3-way image classification set "bali-3" from GitHub (realtechsupport/c-plus-r); label vocabulary: aroid, cacao, passiflora.

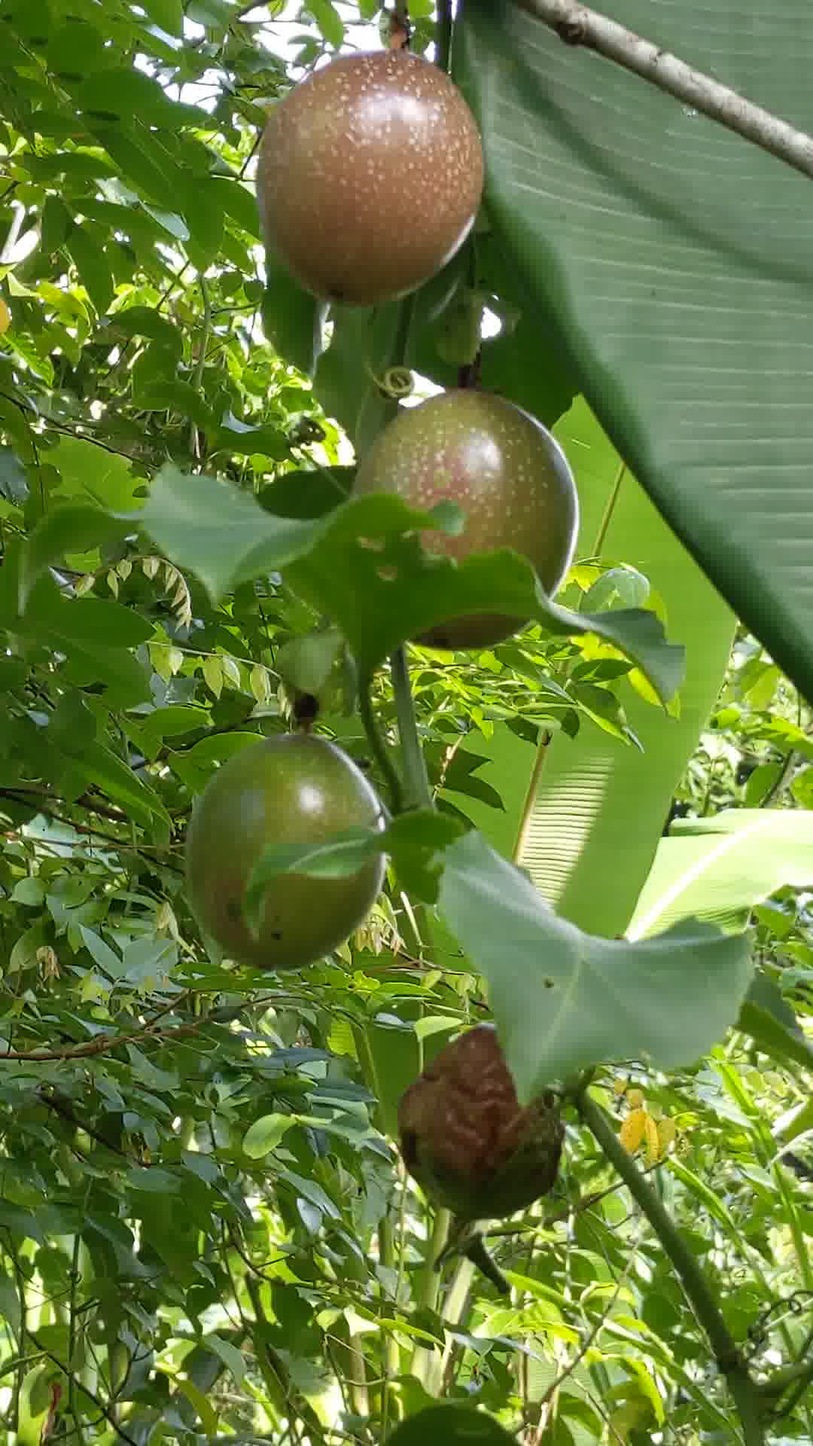
Label: passiflora

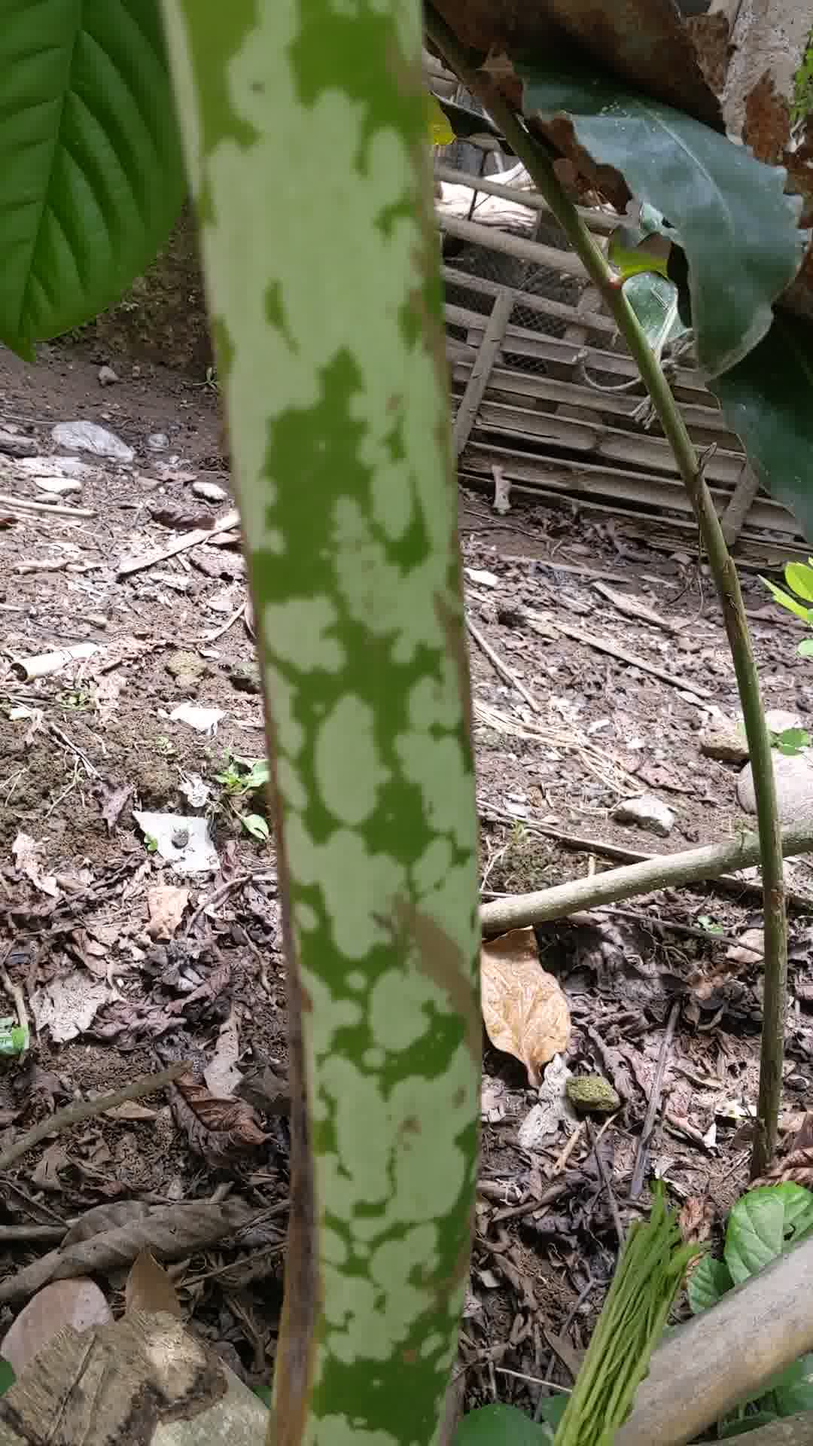
Label: aroid

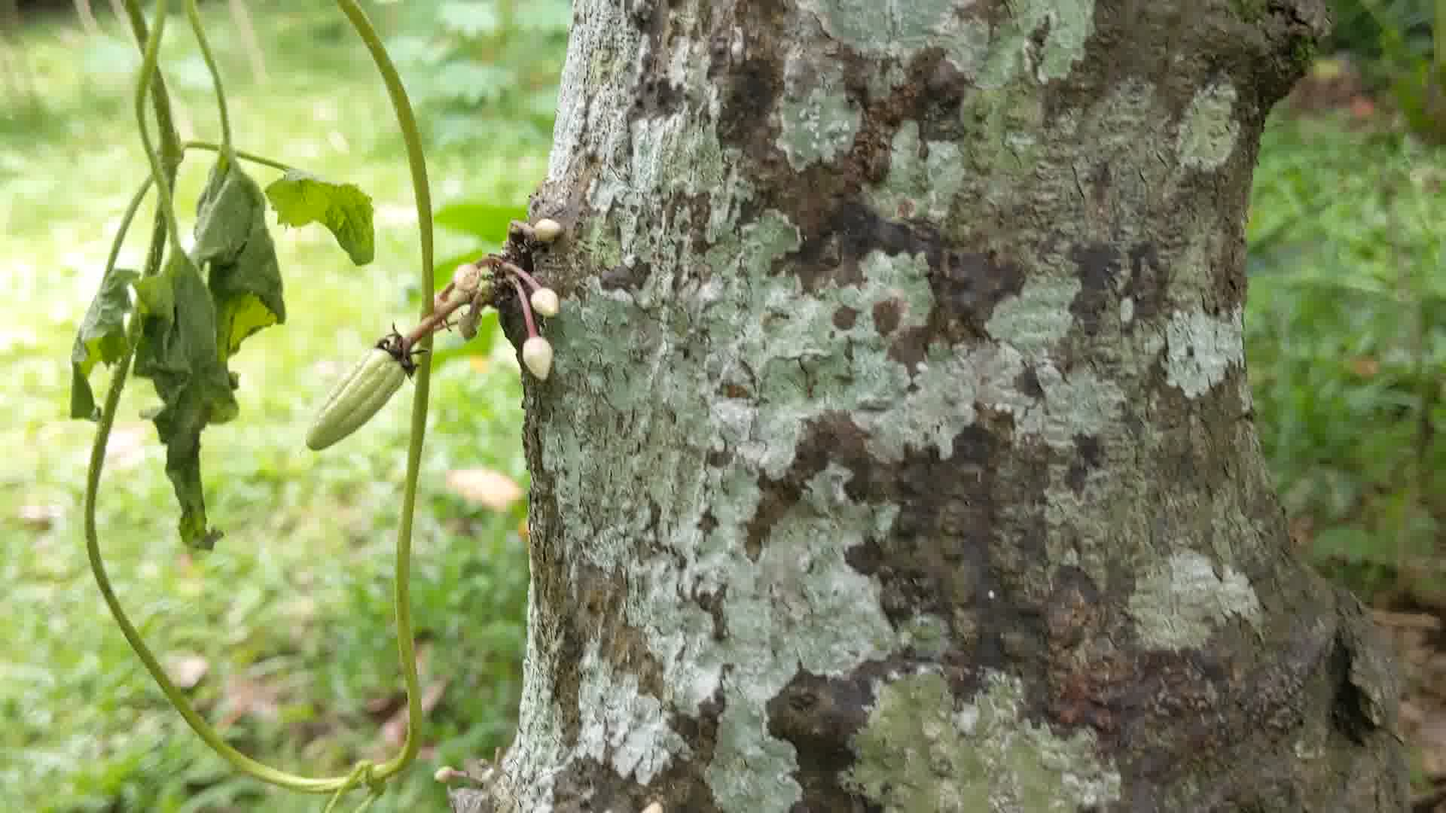
Label: cacao

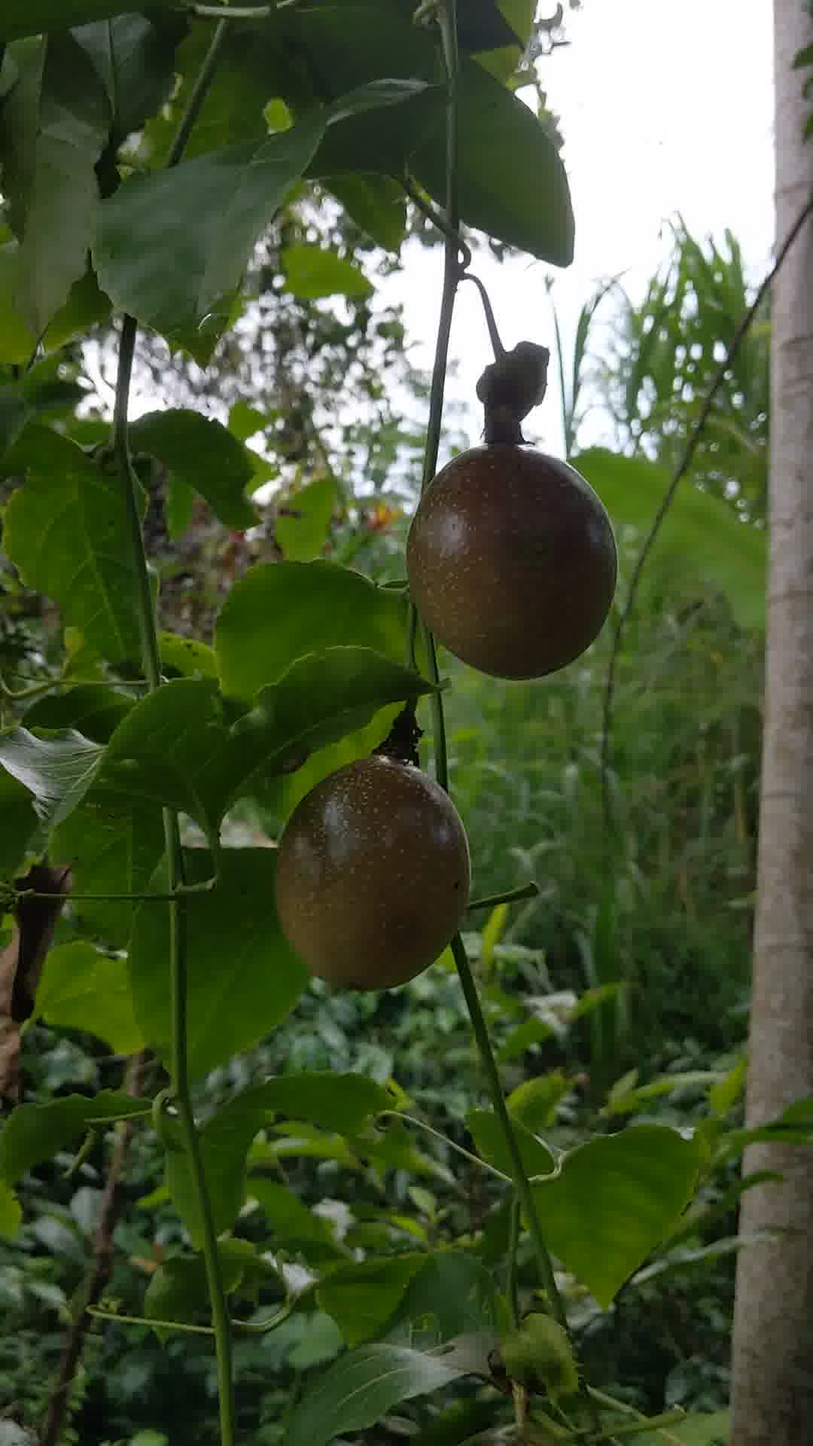
Label: passiflora

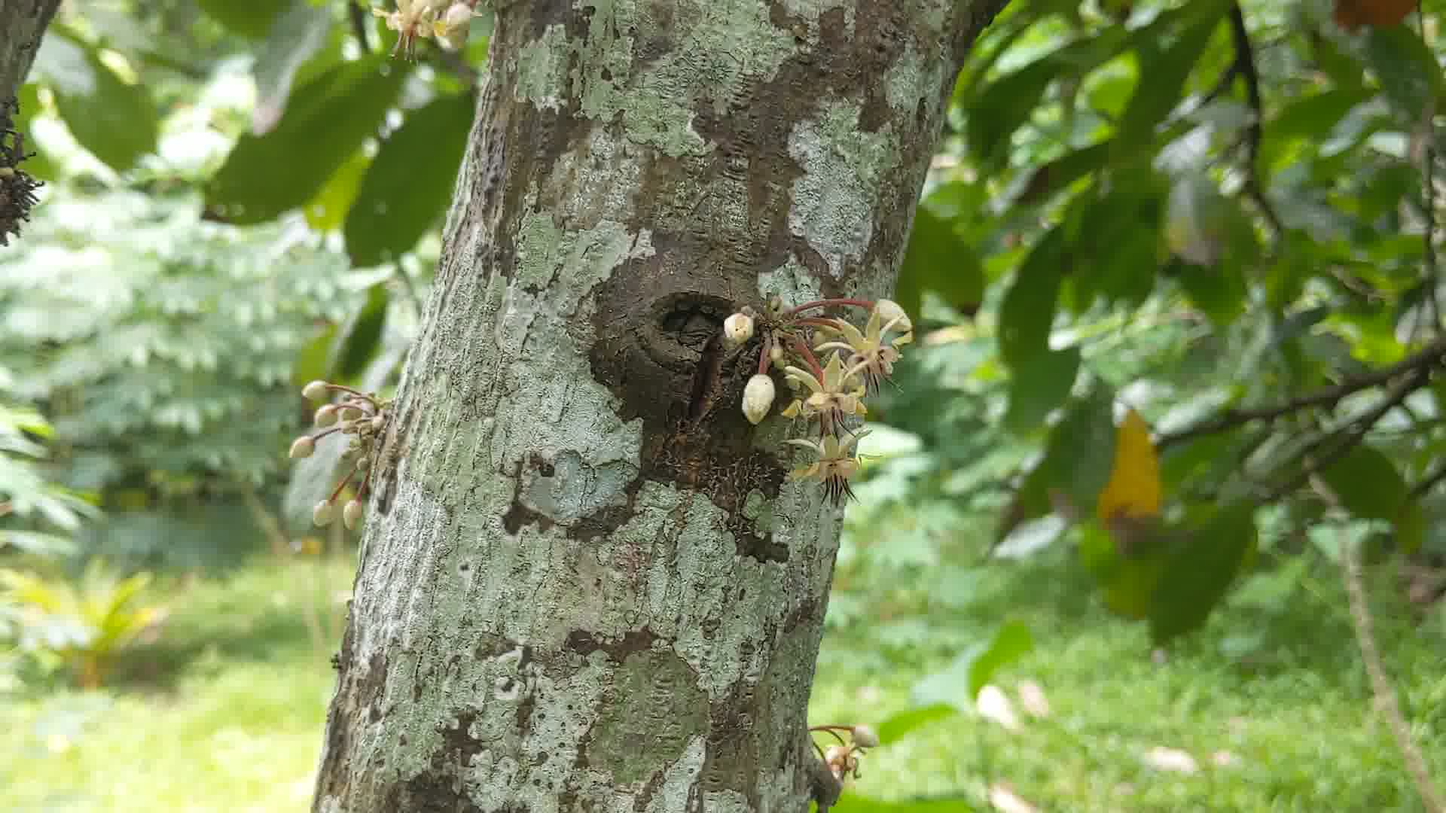
Label: cacao

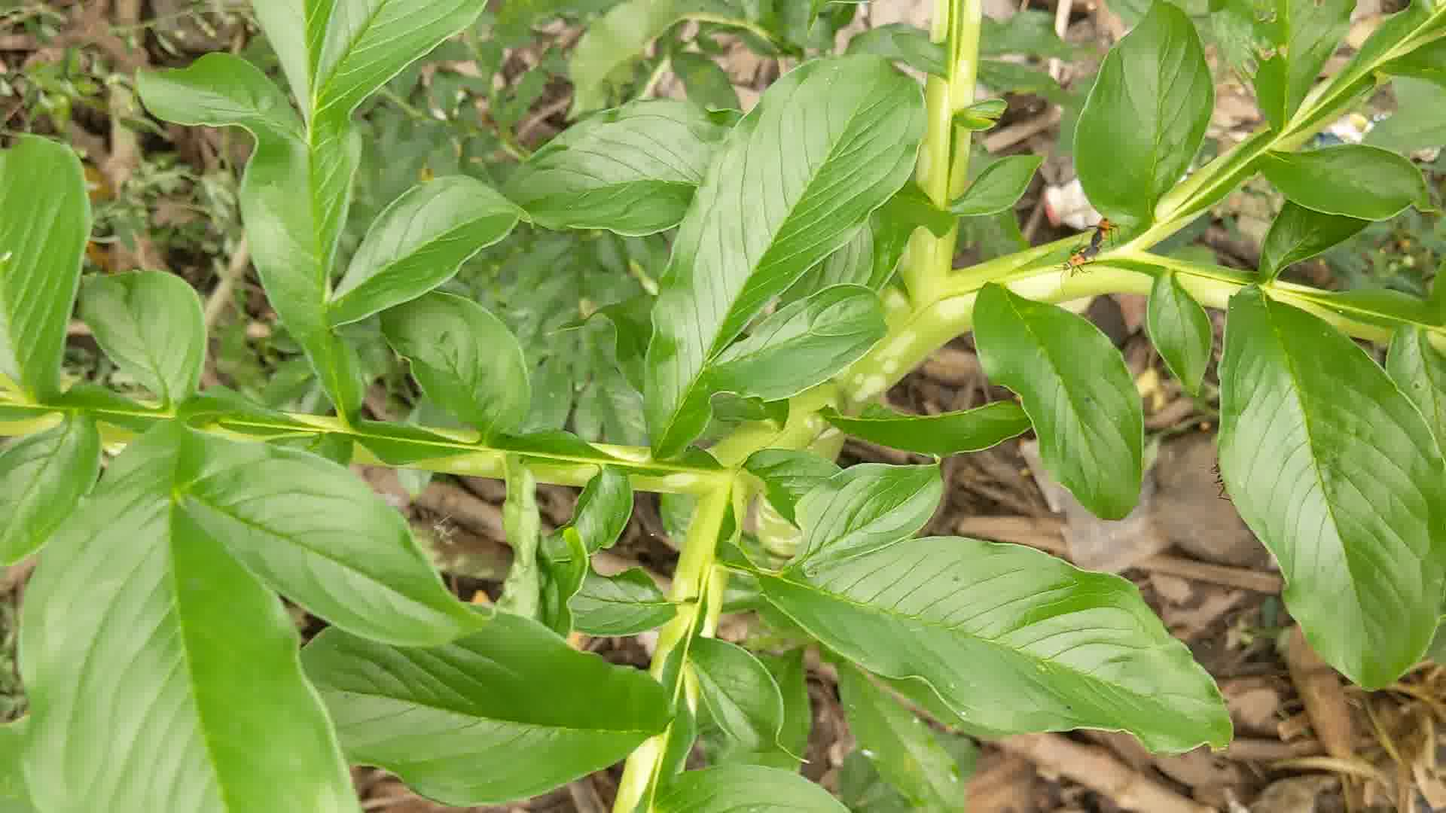
Label: aroid
